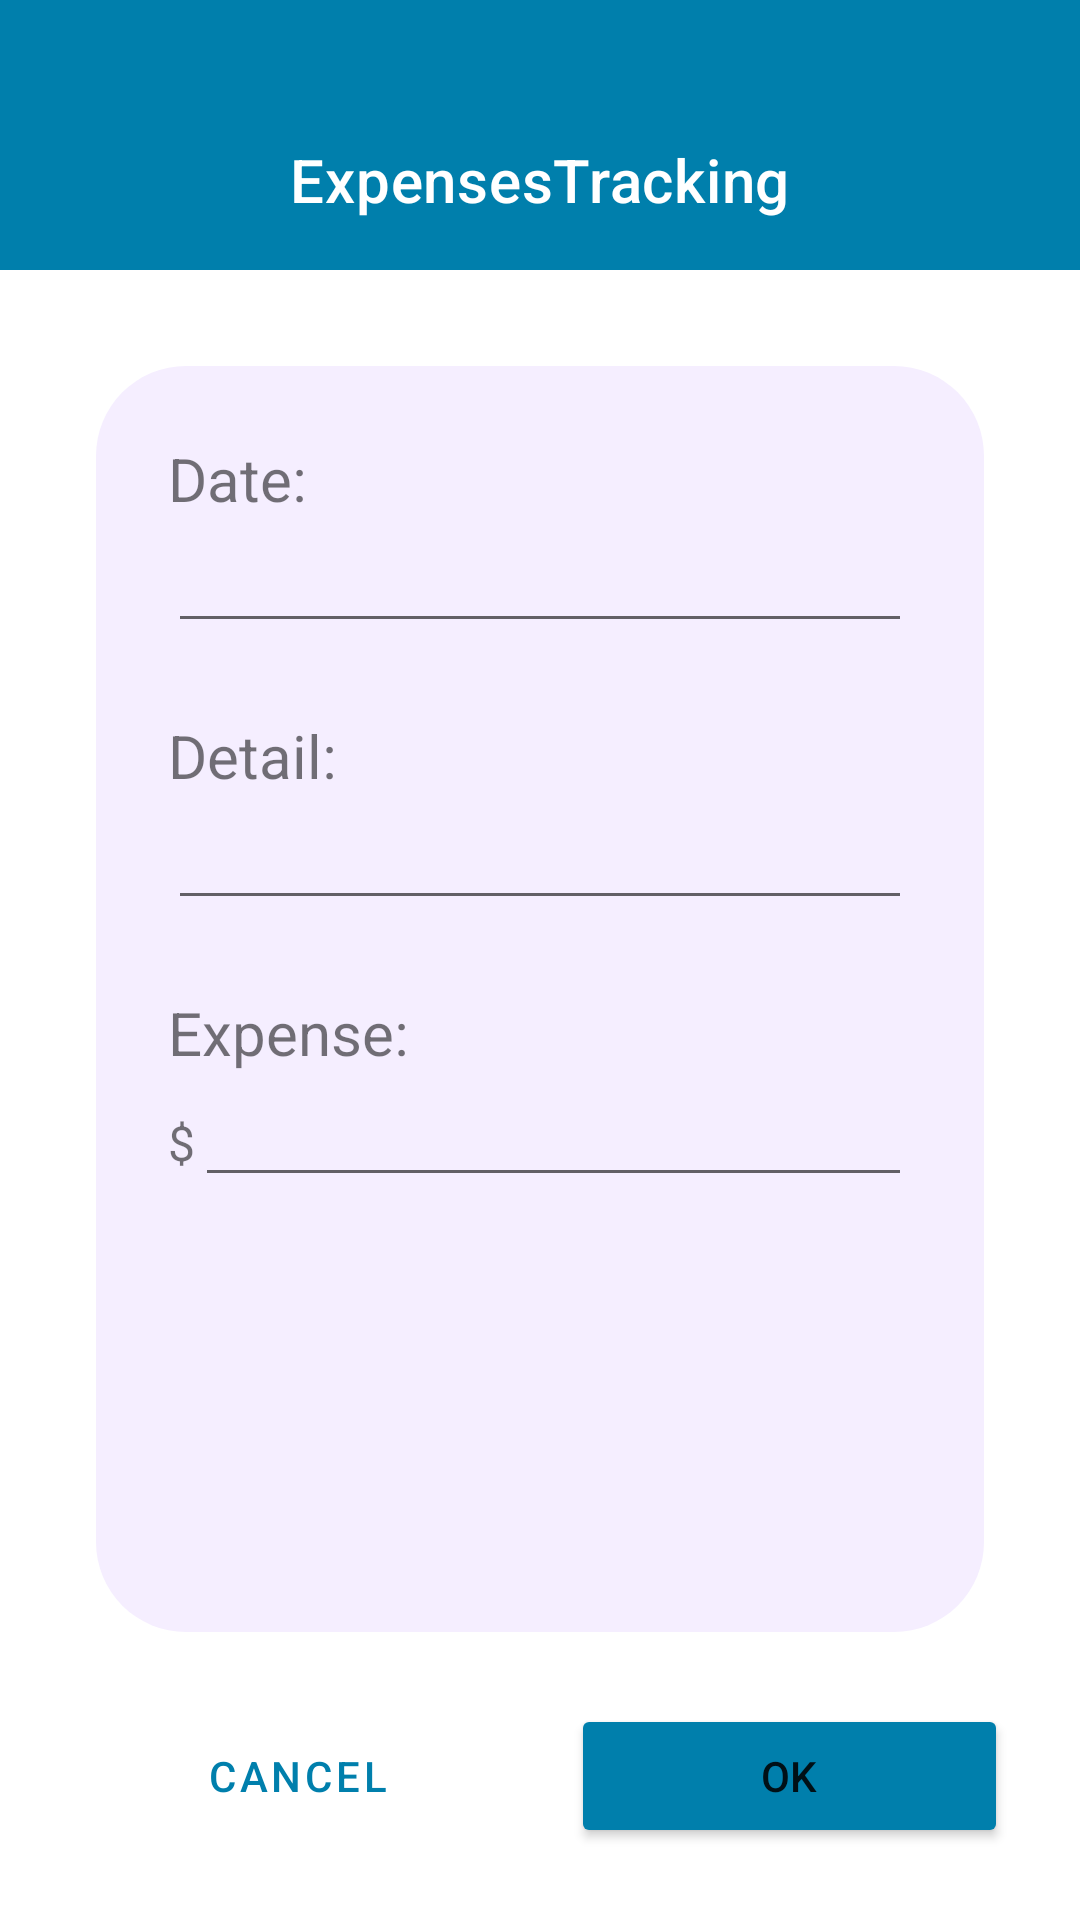

Here is an Android app screen rendered from its layout file. Give the layout XML and the strings, colors and styles it references.
<!-- AndroidManifest.xml: application theme Theme.ExpensesTracking -->
<!-- res/layout/activity_new_data.xml -->
<?xml version="1.0" encoding="utf-8"?>
<LinearLayout xmlns:android="http://schemas.android.com/apk/res/android"
    xmlns:app="http://schemas.android.com/apk/res-auto"
    xmlns:tools="http://schemas.android.com/tools"
    android:layout_width="match_parent"
    android:layout_height="match_parent"
    android:orientation="vertical"
    tools:context=".NewData">

    <com.google.android.material.appbar.MaterialToolbar
        android:id="@+id/topAppBar"
        android:layout_width="match_parent"
        android:layout_height="90dp"
        android:background="@color/material_dynamic_primary50"
        android:contentDescription="@string/app_name"
        android:elevation="0dp"
        android:paddingTop="30dp"
        app:title="@string/app_name"
        app:titleCentered="true"
        app:titleTextColor="@color/design_default_color_on_primary" />

    <LinearLayout
        android:layout_width="match_parent"
        android:layout_height="match_parent"
        android:orientation="vertical"
        android:padding="16dp">

        <LinearLayout
            android:layout_width="match_parent"
            android:layout_height="wrap_content"
            android:layout_margin="16dp"
            android:layout_weight="1"
            android:background="@drawable/round_corner_30"
            android:backgroundTint="@color/material_dynamic_tertiary95"
            android:orientation="vertical"
            android:padding="24dp">

            <TextView
                android:id="@+id/textView4"
                android:layout_width="match_parent"
                android:layout_height="wrap_content"
                android:text="@string/date"
                android:textSize="20sp" />

            <EditText
                android:id="@+id/editTextDate"
                android:layout_width="match_parent"
                android:layout_height="wrap_content"
                android:layout_marginBottom="24dp"
                android:clickable="false"
                android:cursorVisible="false"
                android:ems="10"
                android:focusable="false"
                android:focusableInTouchMode="false"
                android:inputType="date" />

            <TextView
                android:id="@+id/textView5"
                android:layout_width="match_parent"
                android:layout_height="wrap_content"
                android:text="@string/detail"
                android:textSize="20sp" />

            <EditText
                android:id="@+id/editTextDetail"
                android:layout_width="match_parent"
                android:layout_height="wrap_content"
                android:layout_marginBottom="24dp"
                android:ems="10"
                android:inputType="textPersonName" />

            <TextView
                android:id="@+id/textView6"
                android:layout_width="match_parent"
                android:layout_height="wrap_content"
                android:text="@string/expense"
                android:textSize="20sp" />

            <LinearLayout
                android:layout_width="match_parent"
                android:layout_height="wrap_content"
                android:layout_weight="1"
                android:orientation="horizontal">

                <TextView
                    android:id="@+id/textView7"
                    android:layout_width="wrap_content"
                    android:layout_height="wrap_content"
                    android:layout_weight="0"
                    android:text="$"
                    android:textSize="16sp" />

                <EditText
                    android:id="@+id/editTextExpense"
                    android:layout_width="match_parent"
                    android:layout_height="wrap_content"
                    android:layout_marginBottom="24dp"
                    android:layout_weight="0"
                    android:ems="10"
                    android:inputType="none|numberSigned" />
            </LinearLayout>

            <TextView
                android:id="@+id/textViewWarning"
                android:layout_width="match_parent"
                android:layout_height="wrap_content"
                android:gravity="center"
                android:text="@string/noBlank"
                android:textColor="#D32F2F"
                android:textSize="16sp"
                android:visibility="invisible" />

        </LinearLayout>

        <LinearLayout
            android:layout_width="match_parent"
            android:layout_height="wrap_content"
            android:orientation="horizontal">

            <Button
                android:id="@+id/button3"
                style="@style/Widget.MaterialComponents.Button.OutlinedButton"
                android:layout_width="wrap_content"
                android:layout_height="wrap_content"
                android:layout_margin="8dp"
                android:layout_weight="1"
                android:onClick="returnToMain"
                android:text="@string/cancel"
                android:textColor="@color/material_dynamic_primary50"
                app:strokeColor="@color/material_dynamic_primary50" />

            <Button
                android:id="@+id/button4"
                android:layout_width="wrap_content"
                android:layout_height="wrap_content"
                android:layout_margin="8dp"
                android:layout_weight="1"
                android:onClick="addData"
                android:backgroundTint="@color/material_dynamic_primary50"
                android:text="@string/ok" />
        </LinearLayout>
    </LinearLayout>

</LinearLayout>
<!-- resources referenced by this layout -->
<resources>
  <!-- drawable round_corner_30 (drawable) -->
  <?xml version="1.0" encoding="UTF-8"?>
  <shape xmlns:android="http://schemas.android.com/apk/res/android">
      <corners android:radius="30dp" />
  </shape>
  <string name="app_name">ExpensesTracking</string>
  <string name="cancel">Cancel</string>
  <string name="date">Date:</string>
  <string name="detail">Detail:</string>
  <string name="expense">Expense:</string>
  <string name="noBlank">Any field connot be blank!</string>
  <string name="ok">OK</string>
  <style name="Theme.ExpensesTracking" parent="Theme.MaterialComponents.DayNight.DarkActionBar">
          
          <item name="colorPrimary">@color/purple_500</item>
          <item name="colorPrimaryVariant">@color/purple_700</item>
          <item name="colorOnPrimary">@color/white</item>
          
          <item name="colorSecondary">@color/teal_200</item>
          <item name="colorSecondaryVariant">@color/teal_700</item>
          <item name="colorOnSecondary">@color/black</item>
          
          <item name="android:statusBarColor">@color/material_dynamic_primary40</item>
          
          <item name="android:windowDrawsSystemBarBackgrounds">true</item>
      </style>
  <!-- not gathered from this repository: default colours our renderer supplied (Android Studio template values) -->
  <color name="purple_500">#FF6200EE</color>
  <color name="purple_700">#FF3700B3</color>
  <color name="teal_200">#FF03DAC5</color>
  <color name="teal_700">#FF018786</color>
  <color name="black">#FF000000</color>
  <color name="white">#FFFFFFFF</color>
</resources>
